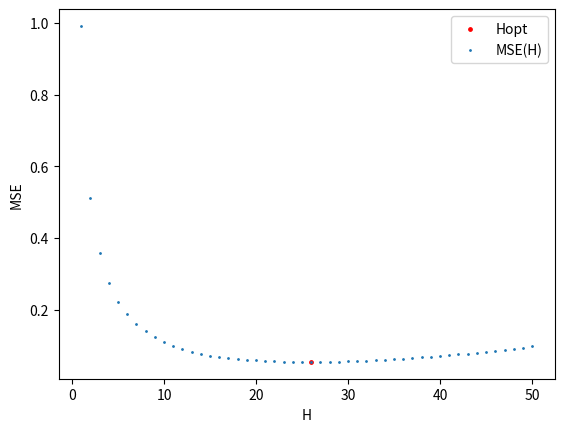

Write Python code to recreate this figure. (Note: this script raises an exception after producing the figure.)
import numpy as np
import matplotlib.pyplot as plt
from scipy import stats

samples_number = 1000
time_horizon = 50
variance = 1

list_H = []
list_MSE = []
list_VAR = []
list_Hopt = []

x = np.linspace(0, 6 * np.pi, samples_number)
sin = np.sin(x)

def sin_noise_generator(sin, samples_number, variance):
    noise = (np.random.rand(samples_number) - 0.5) * np.sqrt(12 * variance)
    return sin + noise

def time_horizon_setter(iterator, time_horizon):
    if iterator < time_horizon:
        return 0
    else:
        return iterator - time_horizon
    
def sin_denoise_filter(sin_noise, h):
    sin_denoised = []
    for i in range (1, len(sin_noise) + 1):
        sin_denoised.append(np.mean(sin_noise[time_horizon_setter(i,h):i]))
    return sin_denoised

def linear_regress(x,y):
    slope, intercept, r_value, p_value, std_err = stats.linregress(x, y)
    best_fit_line = slope * np.array(x) + intercept
    return best_fit_line

def chart_ploter(list_x, list_y, chart_label, x_label, y_label, chart_name):
    plt.scatter(list_x, list_y, s = 1, label = chart_label)
    plt.xlabel(x_label)
    plt.ylabel(y_label)
    plt.legend()
    plt.savefig('./Charts_first_project/{}'.format(chart_name))
    plt.clf()
    print('Wykres {} wygenerowany.'.format(chart_name))

def func_MSE_H(sin, samples_number, variance, time_horizon):
    sin_noise = sin_noise_generator(sin, samples_number, variance)

    for h in range (1, time_horizon + 1):
        sin_denoised = sin_denoise_filter(sin_noise, h)
        MSE = np.mean((sin_denoised-sin)**2)
        list_MSE.append(MSE)
        list_H.append(h)

    print("Najmniejszy MSE: {:.4f} dla H: {}".format(min(list_MSE), list_MSE.index(min(list_MSE))+1))
    plt.scatter(list_MSE.index(min(list_MSE))+1,min(list_MSE), s=6, color='red', label='Hopt')
    chart_ploter(list_H, list_MSE, 'MSE(H)', 'H', 'MSE', 'MSE(H)')

    list_MSE.clear()
    list_H.clear()

def func_MSE_VAR(sin, samples_number, variance, time_horizon):
    for v in np.arange(0.1, variance + 0.1, 0.02):
        sin_noise = sin_noise_generator(sin, samples_number, v)
        
        sin_denoised = sin_denoise_filter(sin_noise, time_horizon)
        MSE = np.mean((sin_denoised - sin) ** 2)
        list_MSE.append(MSE)
        list_VAR.append(v)

    best_fit_line = linear_regress(list_VAR, list_MSE)
    plt.plot(list_VAR, best_fit_line, color = 'green', label='reglin MSE(var z_k)')
    chart_ploter(list_VAR, list_MSE, 'MSE(var z_k)', 'var z_k', 'MSE', 'MSE(var)')

    list_MSE.clear()
    list_VAR.clear()

def func_Hopt_VAR(sin, samples_number, variance, time_horizon):
    for v in np.arange(0.1, variance + 0.1, 0.02):
        sin_noise = sin_noise_generator(sin, samples_number, v)
        list_MSE.clear()        
        for h in range (1, time_horizon + 1):
            sin_denoised = sin_denoise_filter(sin_noise, h)     
            MSE = np.mean((sin_denoised-sin)**2)
            list_MSE.append(MSE)
            Hopt = list_MSE.index(min(list_MSE))+1
        
        list_Hopt.append(Hopt)
        list_VAR.append(v)

    best_fit_line = linear_regress(list_VAR,list_Hopt)
    plt.plot(list_VAR, best_fit_line, color='green', label='reglin H_opt(var z_k)')
    chart_ploter(list_VAR, list_Hopt, 'H_opt(var z_k)', 'var z_k', 'H_opt', 'Hopt(var)')

    list_MSE.clear()
    list_VAR.clear() 
    list_Hopt.clear()

func_MSE_H(sin, samples_number, variance, time_horizon)
func_MSE_VAR(sin,samples_number, variance, time_horizon)
func_Hopt_VAR(sin, samples_number, variance, time_horizon)
